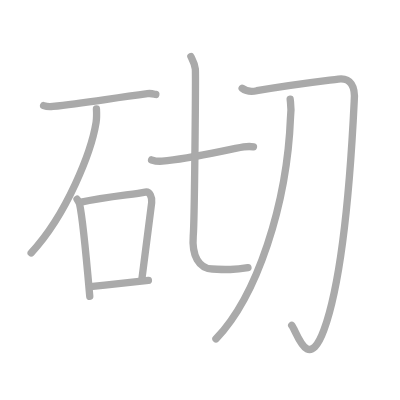
t = 0.00 s
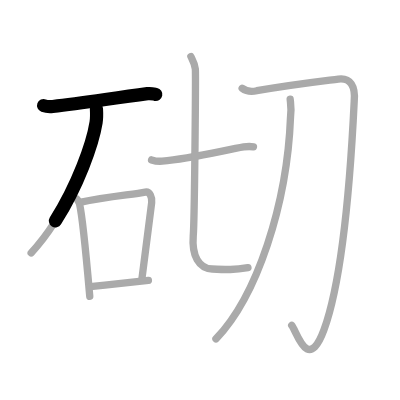
t = 1.75 s
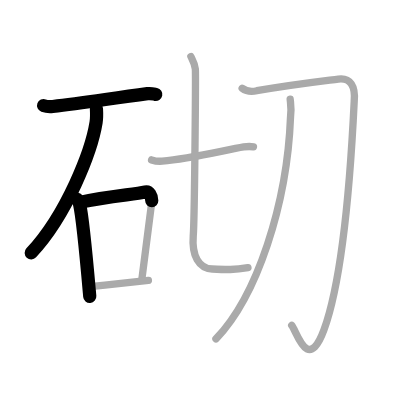
t = 3.50 s
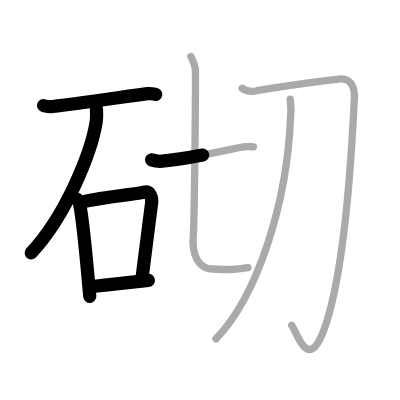
t = 5.50 s
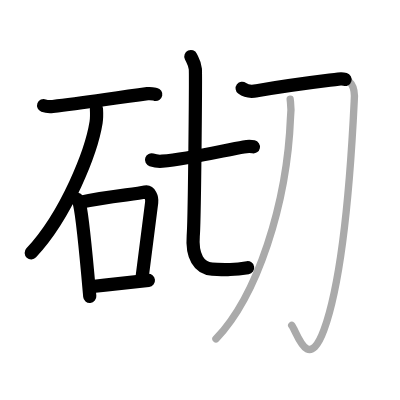
t = 7.25 s
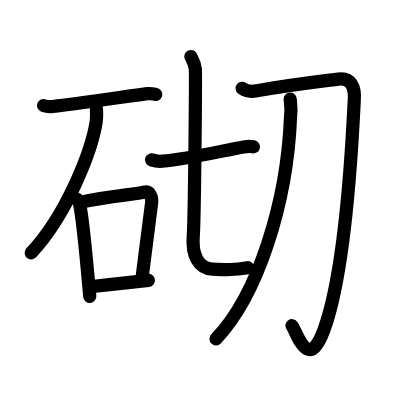
t = 9.00 s

The animated SVG that drew these frames (rendered in a browser with its animation timeline set to each time). Animation: 9 SMIL elements (animate=9); one cycle of 9.00 s.

<?xml version="1.0" standalone="no"?>
<!DOCTYPE svg PUBLIC "-//W3C//DTD SVG 1.1//EN"   "http://www.w3.org/Graphics/SVG/1.1/DTD/svg11.dtd">
<svg width="400px" height="400px"  version="1.1" xmlns="http://www.w3.org/2000/svg">
  <defs>
    <marker id="Triangle" viewBox="0 0 10 10" refX="0" refY="5" markerUnits="strokeWidth" markerWidth="3" style="stroke-opacity:0%;fill:#aaaaaa;" markerHeight="2" orient="auto">
      <path d="M 0 0 L 10 5 L 0 10 z" />
    </marker>
    
    <marker id="Arrow" viewBox="0 0 10 10" refX="5" refY="5" markerUnits="strokeWidth" markerWidth="1.8" style="stroke-opacity:0%;fill:#770000;" markerHeight="2" orient="auto">
      <path d="M 0 4 L 6 4 L 4 1 L 10 5 L 4 9 L 6 6 L 0 6 z" />
        <circle cx="5" cy="5" r="5" />
      </marker>
    
    <marker id="TriangleRed" viewBox="0 0 10 10" refX="0" refY="5" markerUnits="strokeWidth" markerWidth="3" style="stroke-opacity:0%;fill:#CC0000;" markerHeight="2" orient="auto">
      <path d="M 0 0 L 10 5 L 0 10 z" />
    </marker>
    
    <marker id="ArrowRed" viewBox="0 0 10 10" refX="5" refY="5" markerUnits="strokeWidth" markerWidth="1.8" style="stroke-opacity:0%;fill:#CC0000;" markerHeight="2" orient="auto">
      <path d="M 0 4 L 6 4 L 4 1 L 10 5 L 4 9 L 6 6 L 0 6 z" />
        <circle cx="5" cy="5" r="5" />
      </marker>
    
  </defs>
  
  <path style="fill:#ffffff; fill-opacity:100%; fill-rule:evenodd; stroke-width:0;" d="M 0 0 L 400px 0 L 400px 400px L 0 400px L 0 0" />

  <g transform="scale(3.6697247706422 3.6697247706422)">
<path style="fill:none; fill-opacity:0%; fill-rule:evenodd; stroke:#aaaaaa; stroke-opacity:100%; stroke-width: 1.5pt; stroke-linejoin:round; stroke-linecap:round;" d="M11.88 28.77c0.65 0.24 1.86 0.31 2.5 0.24c8.17-0.82 14.89-2.06 25.8-3.49c1.09-0.14 1.74 0.11 2.28 0.22"></path>
<path style="fill:none; fill-opacity:0%; fill-rule:evenodd; stroke:#aaaaaa; stroke-opacity:100%; stroke-width: 1.5pt; stroke-linejoin:round; stroke-linecap:round;" d="M26.28 29.68c0.05 0.93 0.11 2.39-0.1 3.71c-1.26 7.82-7.91 25-17.69 35.52"></path>
<path style="fill:none; fill-opacity:0%; fill-rule:evenodd; stroke:#aaaaaa; stroke-opacity:100%; stroke-width: 1.5pt; stroke-linejoin:round; stroke-linecap:round;" d="M21 54.29c0.28 0.42 0.56 0.77 0.68 1.3c0.96 4.17 2.12 17.67 2.78 25.16"></path>
<path style="fill:none; fill-opacity:0%; fill-rule:evenodd; stroke:#aaaaaa; stroke-opacity:100%; stroke-width: 1.5pt; stroke-linejoin:round; stroke-linecap:round;" d="M21.73 55.14C29.5 53.5 36.34 53 39.6 52.33c1.19-0.24 1.9 1.45 1.73 2.87c-0.7 5.93-1.61 12.6-2.66 20.8"></path>
<path style="fill:none; fill-opacity:0%; fill-rule:evenodd; stroke:#aaaaaa; stroke-opacity:100%; stroke-width: 1.5pt; stroke-linejoin:round; stroke-linecap:round;" d="M24.59 78.13c5.07-0.54 9.2-1.03 15.85-1.71"></path>
<path style="fill:none; fill-opacity:0%; fill-rule:evenodd; stroke:#aaaaaa; stroke-opacity:100%; stroke-width: 1.5pt; stroke-linejoin:round; stroke-linecap:round;" d="M41.3 43.57c0.76 0.25 2.15 0.42 2.9 0.35c7.52-0.62 17.2-3.03 22.2-3.87c1.24-0.21 2.04-0.16 2.67-0.03"></path>
<path style="fill:none; fill-opacity:0%; fill-rule:evenodd; stroke:#aaaaaa; stroke-opacity:100%; stroke-width: 1.5pt; stroke-linejoin:round; stroke-linecap:round;" d="M52.01 15.41c0.53 1.13 1.09 1.9 1.22 3.38c0.12 1.49-0.2 40.87-0.57 45.44c-0.44 5.5 1.56 8.91 5.16 9.08c3.96 0.19 5.94 0.28 9.75-0.37"></path>
<path style="fill:none; fill-opacity:0%; fill-rule:evenodd; stroke:#aaaaaa; stroke-opacity:100%; stroke-width: 1.5pt; stroke-linejoin:round; stroke-linecap:round;" d="M65.99 24.06c1.24 0.94 2.87 0.91 4 0.66C80 23 87.08 22.2 92.2 21.55c3.33-0.43 4.7 1.98 4.32 6.06c-0.77 15.89-2.78 47.36-8.26 62.34c-4.4 11.98-7.49 0.05-8.77-1.29"></path>
<path style="fill:none; fill-opacity:0%; fill-rule:evenodd; stroke:#aaaaaa; stroke-opacity:100%; stroke-width: 1.5pt; stroke-linejoin:round; stroke-linecap:round;" d="M79.07 27.01c0.18 1.74 0.38 2.57 0.1 4.83C78.25 55.75 70 80.75 58.84 92.35"></path>

<path style="fill:none; fill-opacity:0%; fill-rule:evenodd; stroke:#000000; stroke-opacity:100%; stroke-width: 2.7pt; stroke-linejoin:round; stroke-linecap:round;" d="M11.88 28.77c0.65 0.24 1.86 0.31 2.5 0.24c8.17-0.82 14.89-2.06 25.8-3.49c1.09-0.14 1.74 0.11 2.28 0.22" pathLength="100" stroke-dashoffset="100" stroke-dasharray="100 105"><animate id="dashAnim1" attributeName="stroke-dashoffset" from="100" to="0" dur="1s" calcMode="linear" fill="freeze"/></path>
<path style="fill:none; fill-opacity:0%; fill-rule:evenodd; stroke:#000000; stroke-opacity:100%; stroke-width: 2.7pt; stroke-linejoin:round; stroke-linecap:round;" d="M26.28 29.68c0.05 0.93 0.11 2.39-0.1 3.71c-1.26 7.82-7.91 25-17.69 35.52" pathLength="100" stroke-dashoffset="100" stroke-dasharray="100 105"><animate id="dashAnim2" attributeName="stroke-dashoffset" from="100" to="0" dur="1s" calcMode="linear" begin="dashAnim1.end" fill="freeze"/></path>
<path style="fill:none; fill-opacity:0%; fill-rule:evenodd; stroke:#000000; stroke-opacity:100%; stroke-width: 2.7pt; stroke-linejoin:round; stroke-linecap:round;" d="M21 54.29c0.28 0.42 0.56 0.77 0.68 1.3c0.96 4.17 2.12 17.67 2.78 25.16" pathLength="100" stroke-dashoffset="100" stroke-dasharray="100 105"><animate id="dashAnim3" attributeName="stroke-dashoffset" from="100" to="0" dur="1s" calcMode="linear" begin="dashAnim2.end" fill="freeze"/></path>
<path style="fill:none; fill-opacity:0%; fill-rule:evenodd; stroke:#000000; stroke-opacity:100%; stroke-width: 2.7pt; stroke-linejoin:round; stroke-linecap:round;" d="M21.73 55.14C29.5 53.5 36.34 53 39.6 52.33c1.19-0.24 1.9 1.45 1.73 2.87c-0.7 5.93-1.61 12.6-2.66 20.8" pathLength="100" stroke-dashoffset="100" stroke-dasharray="100 105"><animate id="dashAnim4" attributeName="stroke-dashoffset" from="100" to="0" dur="1s" calcMode="linear" begin="dashAnim3.end" fill="freeze"/></path>
<path style="fill:none; fill-opacity:0%; fill-rule:evenodd; stroke:#000000; stroke-opacity:100%; stroke-width: 2.7pt; stroke-linejoin:round; stroke-linecap:round;" d="M24.59 78.13c5.07-0.54 9.2-1.03 15.85-1.71" pathLength="100" stroke-dashoffset="100" stroke-dasharray="100 105"><animate id="dashAnim5" attributeName="stroke-dashoffset" from="100" to="0" dur="1s" calcMode="linear" begin="dashAnim4.end" fill="freeze"/></path>
<path style="fill:none; fill-opacity:0%; fill-rule:evenodd; stroke:#000000; stroke-opacity:100%; stroke-width: 2.7pt; stroke-linejoin:round; stroke-linecap:round;" d="M41.3 43.57c0.76 0.25 2.15 0.42 2.9 0.35c7.52-0.62 17.2-3.03 22.2-3.87c1.24-0.21 2.04-0.16 2.67-0.03" pathLength="100" stroke-dashoffset="100" stroke-dasharray="100 105"><animate id="dashAnim6" attributeName="stroke-dashoffset" from="100" to="0" dur="1s" calcMode="linear" begin="dashAnim5.end" fill="freeze"/></path>
<path style="fill:none; fill-opacity:0%; fill-rule:evenodd; stroke:#000000; stroke-opacity:100%; stroke-width: 2.7pt; stroke-linejoin:round; stroke-linecap:round;" d="M52.01 15.41c0.53 1.13 1.09 1.9 1.22 3.38c0.12 1.49-0.2 40.87-0.57 45.44c-0.44 5.5 1.56 8.91 5.16 9.08c3.96 0.19 5.94 0.28 9.75-0.37" pathLength="100" stroke-dashoffset="100" stroke-dasharray="100 105"><animate id="dashAnim7" attributeName="stroke-dashoffset" from="100" to="0" dur="1s" calcMode="linear" begin="dashAnim6.end" fill="freeze"/></path>
<path style="fill:none; fill-opacity:0%; fill-rule:evenodd; stroke:#000000; stroke-opacity:100%; stroke-width: 2.7pt; stroke-linejoin:round; stroke-linecap:round;" d="M65.99 24.06c1.24 0.94 2.87 0.91 4 0.66C80 23 87.08 22.2 92.2 21.55c3.33-0.43 4.7 1.98 4.32 6.06c-0.77 15.89-2.78 47.36-8.26 62.34c-4.4 11.98-7.49 0.05-8.77-1.29" pathLength="100" stroke-dashoffset="100" stroke-dasharray="100 105"><animate id="dashAnim8" attributeName="stroke-dashoffset" from="100" to="0" dur="1s" calcMode="linear" begin="dashAnim7.end" fill="freeze"/></path>
<path style="fill:none; fill-opacity:0%; fill-rule:evenodd; stroke:#000000; stroke-opacity:100%; stroke-width: 2.7pt; stroke-linejoin:round; stroke-linecap:round;" d="M79.07 27.01c0.18 1.74 0.38 2.57 0.1 4.83C78.25 55.75 70 80.75 58.84 92.35" pathLength="100" stroke-dashoffset="100" stroke-dasharray="100 105"><animate id="dashAnim9" attributeName="stroke-dashoffset" from="100" to="0" dur="1s" calcMode="linear" begin="dashAnim8.end" fill="freeze"/></path>

</g>

</svg>  
          
